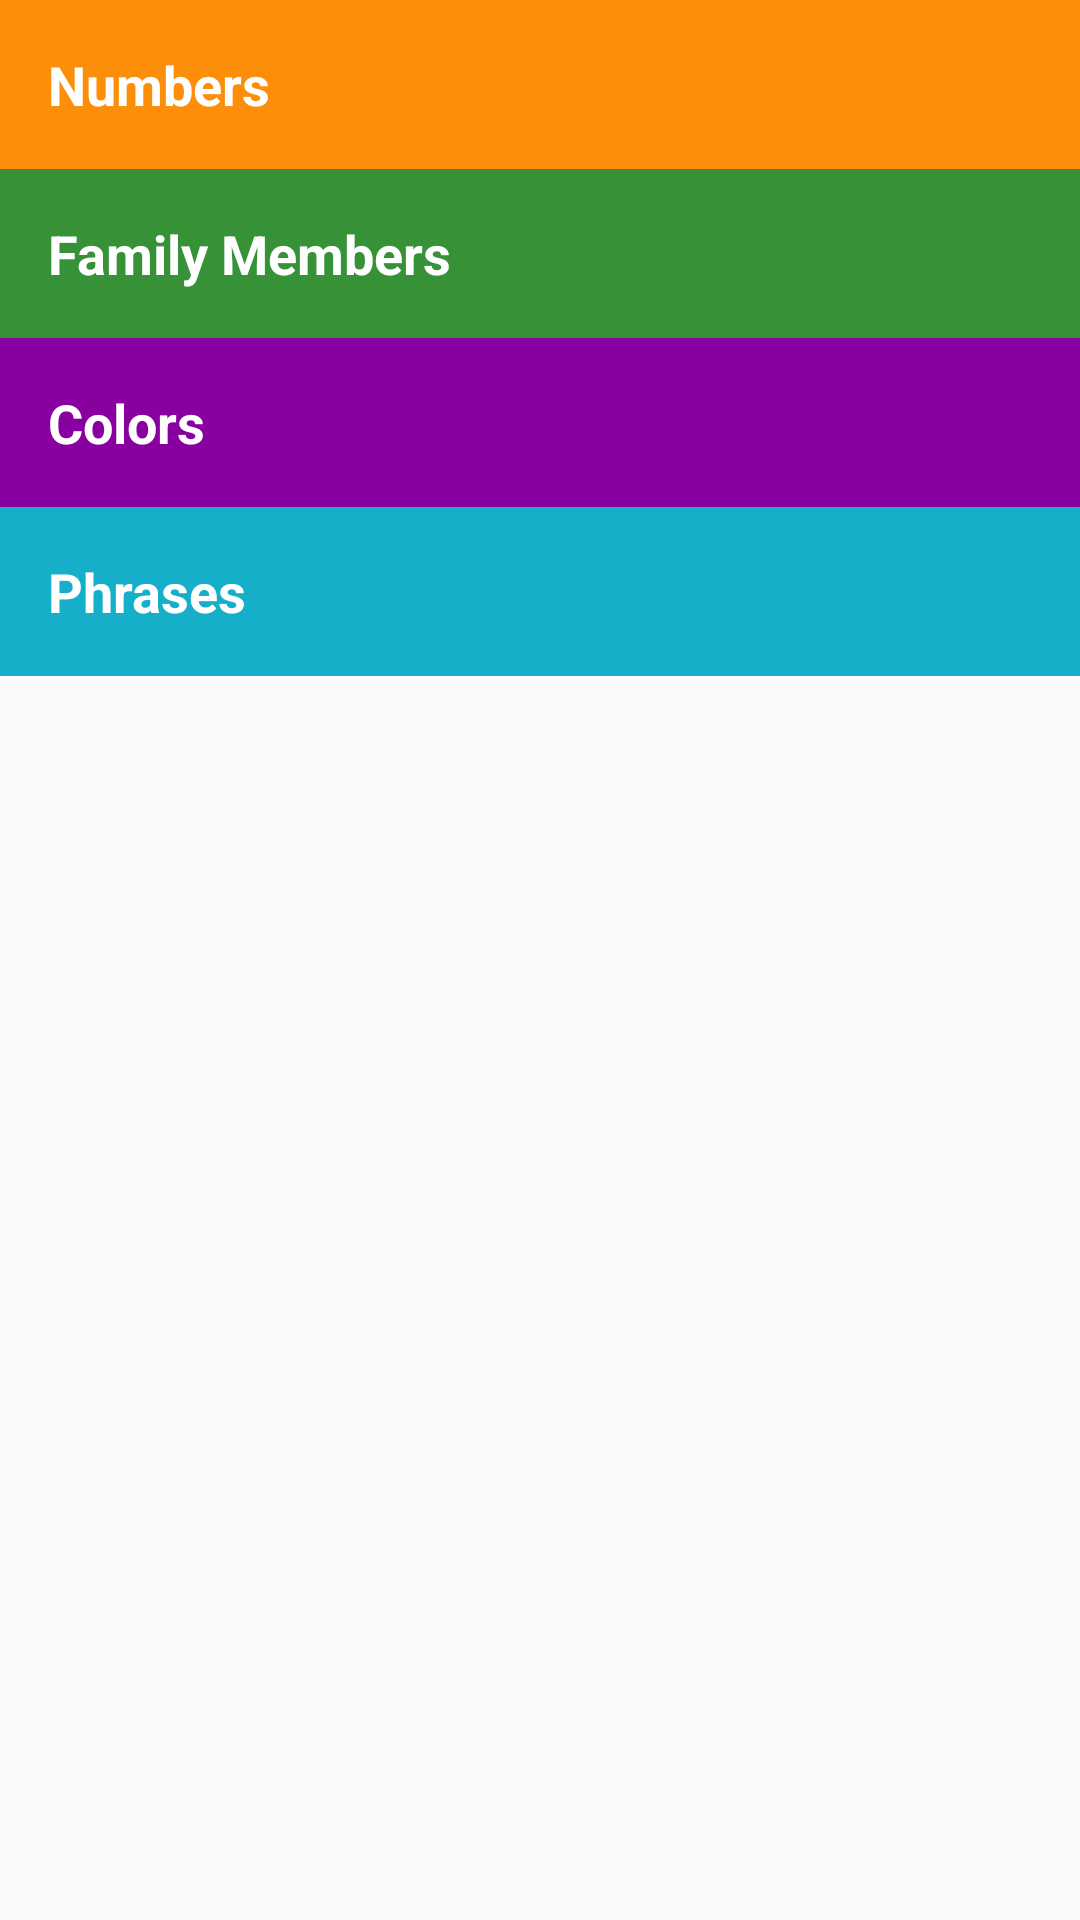

Produce the Android XML layout that renders to this screen, including the resource entries it uses.
<!-- AndroidManifest.xml: application theme AppTheme -->
<!-- res/layout/activity_main.xml -->
<?xml version="1.0" encoding="utf-8"?>
<LinearLayout
    xmlns:android="http://schemas.android.com/apk/res/android"
    xmlns:app="http://schemas.android.com/apk/res-auto"
    xmlns:tools="http://schemas.android.com/tools"
    android:layout_width="match_parent"
    android:layout_height="match_parent"
    android:orientation="vertical"
    tools:context=".MainActivity">

    <TextView
        android:id="@+id/numbers"
        style="@style/CategoryStyle"
        android:background="@color/category_numbers"
        android:text="@string/category_numbers"
        android:onClick="openNumbersList"/>

    <TextView
        android:id="@+id/family"
        style="@style/CategoryStyle"
        android:background="@color/category_family"
        android:text="@string/category_family"
        android:onClick="openFamilyMembers"/>

    <TextView
        android:id="@+id/colors"
        style="@style/CategoryStyle"
        android:background="@color/category_colors"
        android:text="@string/category_colors"
        android:onClick="openColors"/>

    <TextView
        android:id="@+id/phrases"
        style="@style/CategoryStyle"
        android:background="@color/category_phrases"
        android:text="@string/category_phrases"
        android:onClick="openPhrases"/>



</LinearLayout>
<!-- resources referenced by this layout -->
<resources>
  <color name="category_colors">#8800A0</color>
  <color name="category_family">#379237</color>
  <color name="category_numbers">#FD8E09</color>
  <color name="category_phrases">#16AFCA</color>
  <string name="category_colors">Colors</string>
  <string name="category_family">Family Members</string>
  <string name="category_numbers">Numbers</string>
  <string name="category_phrases">Phrases</string>
  <style name="CategoryStyle">
          <item name="android:layout_width">match_parent</item>
          <item name="android:layout_height">wrap_content</item>
          <item name="android:gravity">center_vertical</item>
          <item name="android:padding">16dp</item>
          <item name="android:textColor">@android:color/white</item>
          <item name="android:textStyle">bold</item>
          <item name="android:textAppearance">?android:textAppearanceMedium</item>
      </style>
  <style name="AppTheme" parent="Theme.AppCompat.Light.DarkActionBar">
          
          <item name="colorPrimary">#4A312A</item>
          <item name="colorPrimaryDark">#2F1D1A</item>
          <item name="colorAccent">@color/colorAccent</item>
      </style>
  <color name="colorAccent">#03DAC5</color>
</resources>
